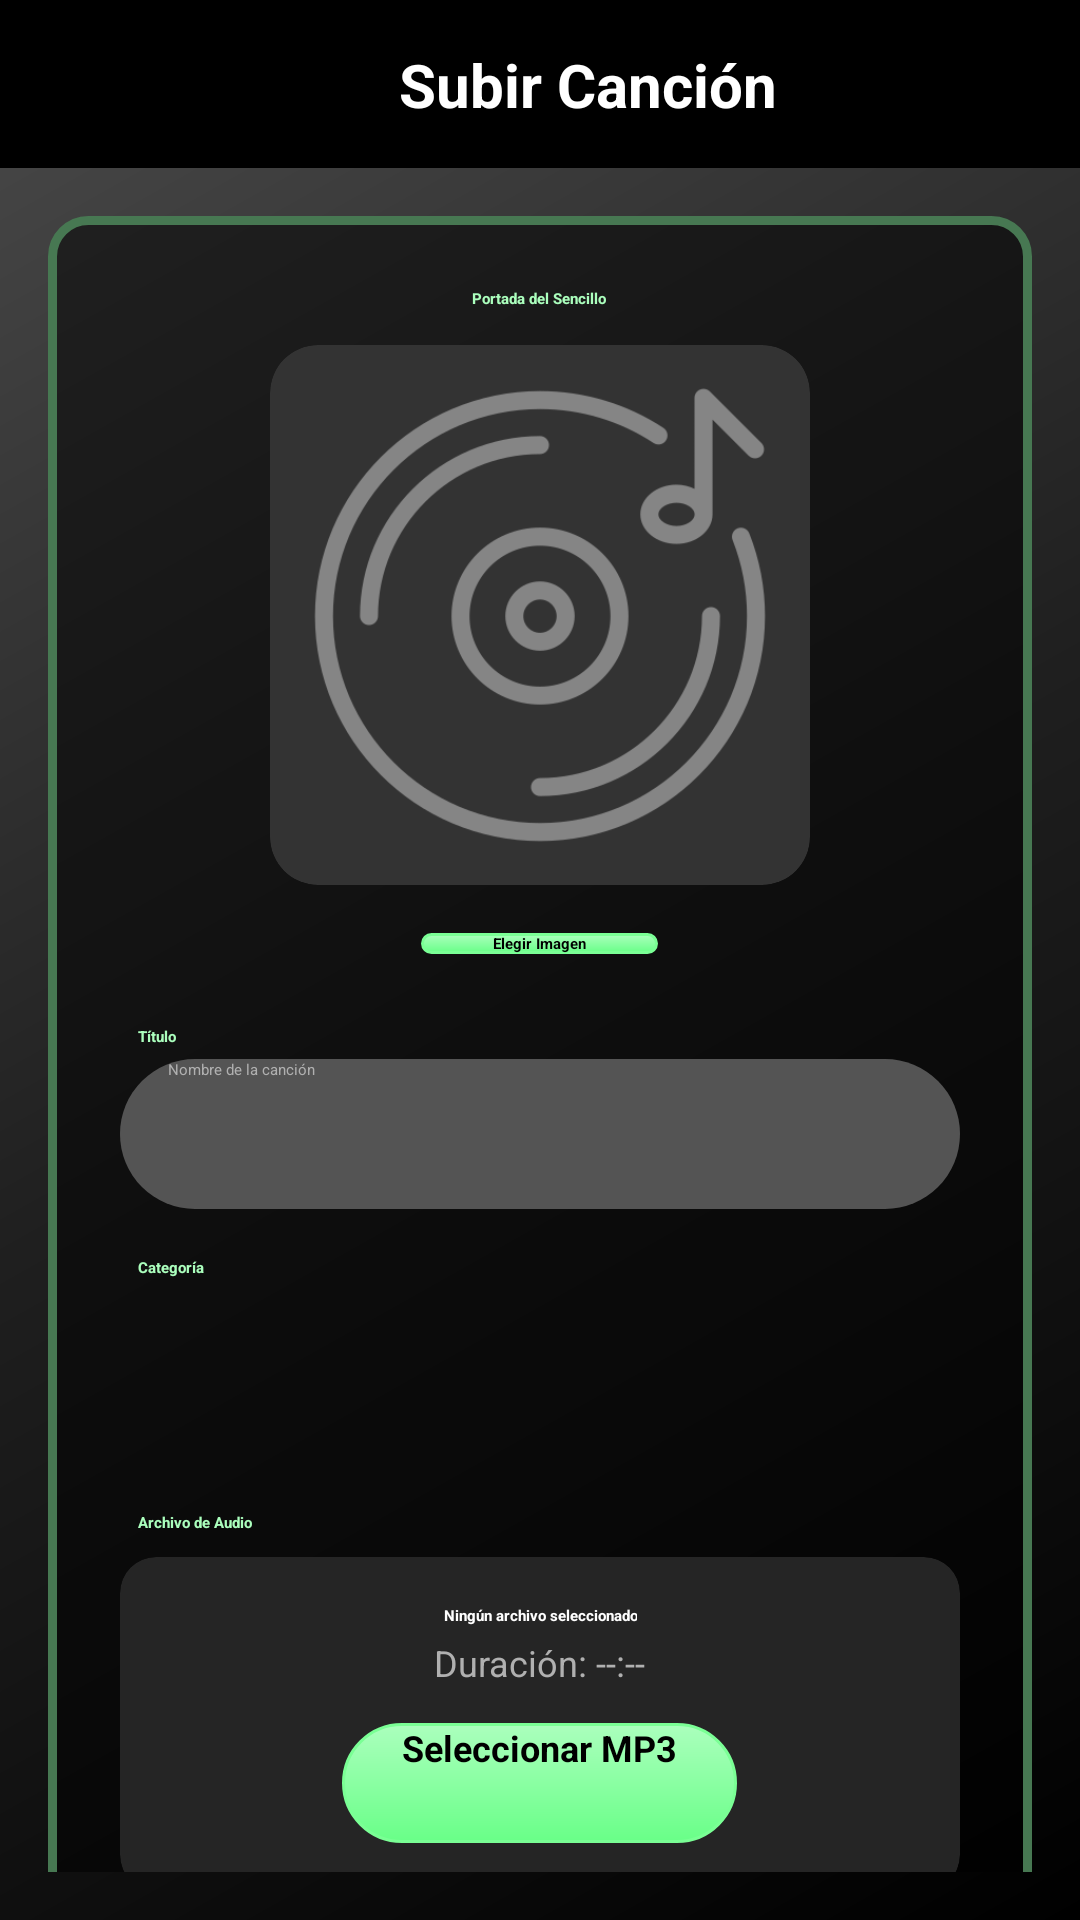

Android layout source for this screen:
<!-- AndroidManifest.xml: application theme Theme.MusAPIApp -->
<!-- res/layout/activity_subir_cancion.xml -->
<?xml version="1.0" encoding="utf-8"?>
<androidx.constraintlayout.widget.ConstraintLayout 
    xmlns:android="http://schemas.android.com/apk/res/android"
    xmlns:app="http://schemas.android.com/apk/res-auto"
    android:id="@+id/main"
    android:layout_width="match_parent"
    android:layout_height="match_parent"
    android:background="@drawable/fondo_gradiente_principal">

    <androidx.constraintlayout.widget.ConstraintLayout
        android:id="@+id/headerBar"
        android:layout_width="match_parent"
        android:layout_height="wrap_content"
        android:background="#000000"
        android:paddingVertical="12dp"
        android:paddingHorizontal="16dp"
        android:elevation="4dp"
        app:layout_constraintTop_toTopOf="parent"
        app:layout_constraintStart_toStartOf="parent"
        app:layout_constraintEnd_toEndOf="parent">

        <ImageButton
            android:id="@+id/btnVolver"
            android:layout_width="32dp"
            android:layout_height="32dp"
            android:background="?attr/selectableItemBackgroundBorderless"
            android:contentDescription="Regresar"
            android:scaleType="fitCenter"
            android:src="@drawable/ic_back_black"
            app:tint="#FFFFFF"
            app:layout_constraintStart_toStartOf="parent"
            app:layout_constraintTop_toTopOf="parent"
            app:layout_constraintBottom_toBottomOf="parent" />

        <TextView
            android:layout_width="wrap_content"
            android:layout_height="wrap_content"
            android:text="Subir Canción"
            android:textColor="#FFFFFF"
            android:textSize="20sp"
            android:textStyle="bold"
            app:layout_constraintStart_toEndOf="@id/btnVolver"
            app:layout_constraintEnd_toEndOf="parent"
            app:layout_constraintTop_toTopOf="parent"
            app:layout_constraintBottom_toBottomOf="parent" />

    </androidx.constraintlayout.widget.ConstraintLayout>

    <ScrollView
        android:id="@+id/scrollForm"
        android:layout_width="match_parent"
        android:layout_height="0dp"
        android:fillViewport="true"
        android:padding="16dp"
        app:layout_constraintTop_toBottomOf="@id/headerBar"
        app:layout_constraintBottom_toBottomOf="parent">

        <LinearLayout
            android:layout_width="match_parent"
            android:layout_height="wrap_content"
            android:orientation="vertical"
            android:gravity="center">

            <LinearLayout
                android:layout_width="match_parent"
                android:layout_height="wrap_content"
                android:orientation="vertical"
                android:background="@drawable/fondo_info_album"
                android:padding="24dp"
                android:gravity="center_horizontal">

                <TextView
                    android:layout_width="wrap_content"
                    android:layout_height="wrap_content"
                    android:text="Portada del Sencillo"
                    android:textColor="#ABFFBD"
                    android:textStyle="bold"
                    android:layout_marginBottom="12dp"/>

                <androidx.cardview.widget.CardView
                    android:layout_width="180dp"
                    android:layout_height="180dp"
                    app:cardCornerRadius="16dp"
                    app:cardElevation="0dp"
                    app:cardBackgroundColor="#333333"
                    android:layout_marginBottom="16dp">

                    <ImageView
                        android:id="@+id/imgFoto"
                        android:layout_width="match_parent"
                        android:layout_height="match_parent"
                        android:scaleType="centerCrop"
                        android:src="@drawable/ic_album"
                        android:padding="0dp"/>
                </androidx.cardview.widget.CardView>

                <Button
                    android:id="@+id/btnSubirFoto"
                    android:layout_width="wrap_content"
                    android:layout_height="wrap_content"
                    android:text="Elegir Imagen"
                    android:textColor="#000000"
                    android:textStyle="bold"
                    android:background="@drawable/fondo_boton_secundario"
                    app:backgroundTint="@null"
                    android:paddingHorizontal="24dp"
                    android:layout_marginBottom="24dp"/>

                <TextView
                    android:layout_width="match_parent"
                    android:layout_height="wrap_content"
                    android:text="Título"
                    android:textColor="#ABFFBD"
                    android:textStyle="bold"
                    android:layout_marginBottom="4dp"
                    android:layout_marginStart="4dp"/>

                <EditText
                    android:id="@+id/etNombreCancion"
                    android:layout_width="match_parent"
                    android:layout_height="50dp"
                    android:background="@drawable/fondo_input_login"
                    android:hint="Nombre de la canción"
                    android:textColorHint="#B0B0B0"
                    android:textColor="#FFFFFF"
                    android:paddingHorizontal="16dp"
                    android:maxLength="100"
                    android:layout_marginBottom="16dp"/>

                <TextView
                    android:layout_width="match_parent"
                    android:layout_height="wrap_content"
                    android:text="Categoría"
                    android:textColor="#ABFFBD"
                    android:textStyle="bold"
                    android:layout_marginBottom="4dp"
                    android:layout_marginStart="4dp"/>

                <Spinner
                    android:id="@+id/spinnerCategoria"
                    android:layout_width="match_parent"
                    android:layout_height="50dp"
                    android:background="@drawable/fondo_spinner_custom"
                    android:paddingHorizontal="8dp"
                    android:layout_marginBottom="24dp"/>

                <TextView
                    android:layout_width="match_parent"
                    android:layout_height="wrap_content"
                    android:text="Archivo de Audio"
                    android:textColor="#ABFFBD"
                    android:textStyle="bold"
                    android:layout_marginBottom="8dp"
                    android:layout_marginStart="4dp"/>

                <androidx.cardview.widget.CardView
                    android:layout_width="match_parent"
                    android:layout_height="wrap_content"
                    app:cardCornerRadius="12dp"
                    app:cardBackgroundColor="#252525"
                    app:cardElevation="0dp"
                    android:layout_marginBottom="24dp">

                    <LinearLayout
                        android:layout_width="match_parent"
                        android:layout_height="wrap_content"
                        android:orientation="vertical"
                        android:padding="16dp"
                        android:gravity="center">

                        <TextView
                            android:id="@+id/txtNombreArchivo"
                            android:layout_width="wrap_content"
                            android:layout_height="wrap_content"
                            android:text="Ningún archivo seleccionado"
                            android:textColor="#FFFFFF"
                            android:textStyle="bold"
                            android:gravity="center"
                            android:layout_marginBottom="4dp"/>

                        <TextView
                            android:id="@+id/txtDuracion"
                            android:layout_width="wrap_content"
                            android:layout_height="wrap_content"
                            android:text="Duración: --:--"
                            android:textColor="#B0B0B0"
                            android:textSize="12sp"
                            android:layout_marginBottom="12dp"/>

                        <Button
                            android:id="@+id/btnSubirArchivo"
                            android:layout_width="wrap_content"
                            android:layout_height="wrap_content"
                            android:text="Seleccionar MP3"
                            android:textColor="#000000"
                            android:textStyle="bold"
                            android:textSize="12sp"
                            android:background="@drawable/fondo_boton_secundario"
                            app:backgroundTint="@null"
                            android:paddingHorizontal="20dp"
                            android:minHeight="40dp"/>
                    </LinearLayout>
                </androidx.cardview.widget.CardView>

                <Button
                    android:id="@+id/btnConfirmar"
                    android:layout_width="match_parent"
                    android:layout_height="wrap_content"
                    android:text="Subir Canción"
                    android:textColor="#FFFFFF"
                    android:textStyle="bold"
                    android:background="@drawable/fondo_boton_principal"
                    app:backgroundTint="@null"
                    android:paddingVertical="12dp"/>

            </LinearLayout>
        </LinearLayout>
    </ScrollView>

</androidx.constraintlayout.widget.ConstraintLayout>
<!-- resources referenced by this layout -->
<resources>
  <!-- drawable fondo_boton_principal (drawable) -->
  <?xml version="1.0" encoding="utf-8"?>
  <shape xmlns:android="http://schemas.android.com/apk/res/android"
      android:shape="rectangle">
  
      <gradient
          android:startColor="#14FF48"
          android:endColor="#00E631"
          android:angle="270" />
  
      <corners android:radius="100dp" />
  
      <stroke
          android:width="1dp"
          android:color="#00FF3D" />
  </shape>
  <!-- drawable fondo_boton_secundario (drawable) -->
  <?xml version="1.0" encoding="utf-8"?>
  <shape xmlns:android="http://schemas.android.com/apk/res/android"
      android:shape="rectangle">
  
      <gradient
          android:startColor="#ABFFBD"
          android:endColor="#69FF88"
          android:angle="270" />
  
      <corners android:radius="100dp" />
  
      <stroke
          android:width="1dp"
          android:color="#7AFF95" />
  </shape>
  <!-- drawable fondo_gradiente_principal (drawable) -->
  <?xml version="1.0" encoding="utf-8"?>
  <shape xmlns:android="http://schemas.android.com/apk/res/android"
      android:shape="rectangle">
      <gradient
          android:startColor="#000000"
          android:centerColor="#1F1F1F"
          android:endColor="#4A4A4A"
          android:angle="135"
          android:type="linear" />
  </shape>
  <!-- drawable fondo_info_album (drawable) -->
  <?xml version="1.0" encoding="utf-8"?>
  <shape xmlns:android="http://schemas.android.com/apk/res/android"
      android:shape="rectangle">
  
      <solid android:color="#85000000" />
  
      <stroke
          android:width="3dp"
          android:color="#477852" />
  
      <corners android:radius="12dp" />
  </shape>
  <!-- drawable fondo_input_login (drawable) -->
  <?xml version="1.0" encoding="utf-8"?>
  <shape xmlns:android="http://schemas.android.com/apk/res/android"
      android:shape="rectangle">
  
      <solid android:color="#545454"/>
  
      <corners android:radius="100dp"/>
  </shape>
  <!-- drawable fondo_spinner_custom (drawable) -->
  <?xml version="1.0" encoding="utf-8"?>
  <layer-list xmlns:android="http://schemas.android.com/apk/res/android">
      <item>
          <shape android:shape="rectangle">
              <solid android:color="#545454"/>
              <corners android:radius="100dp"/>
          </shape>
      </item>
  
      <item
          android:drawable="@drawable/ic_flecha_abajo"
          android:gravity="center_vertical|end"
          android:right="16dp"
          android:end="16dp" />
  </layer-list>
  <!-- drawable ic_album: png bitmap (drawable, 18893 bytes) -->
  <!-- drawable ic_back_black: png bitmap (drawable, 4720 bytes) -->
</resources>
